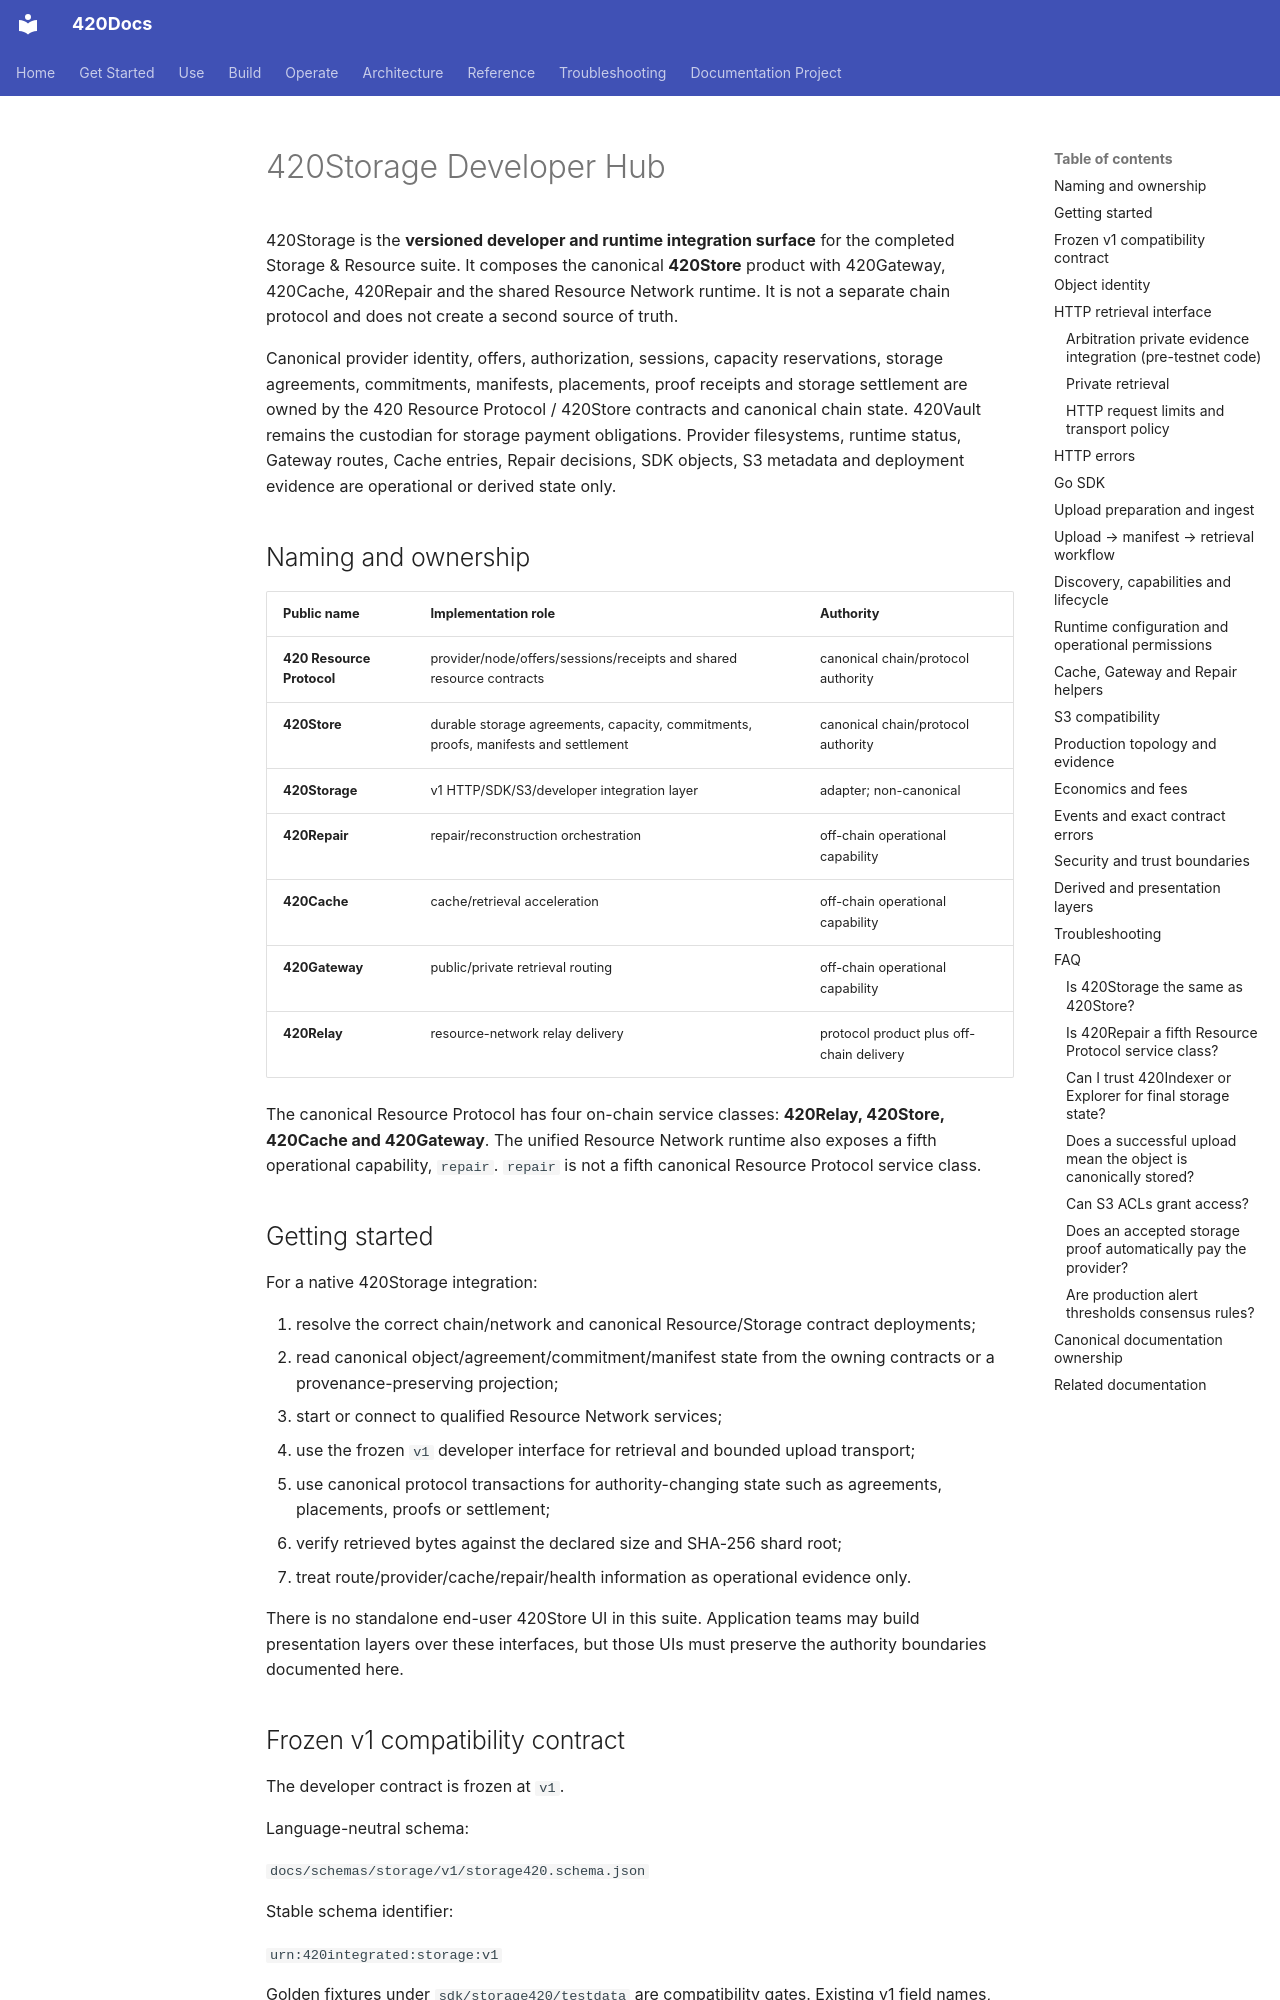

repository: abvhiael/420-integrated-v0.1 · page: developers/420storage-developer-hub/index.html · generator: mkdocs

---
title: 420Storage Developer Hub
audience:
  - developer
  - operator
category: developer
status: complete
version: current
---

# 420Storage Developer Hub

420Storage is the **versioned developer and runtime integration surface** for the completed Storage & Resource suite. It composes the canonical **420Store** product with 420Gateway, 420Cache, 420Repair and the shared Resource Network runtime. It is not a separate chain protocol and does not create a second source of truth.

Canonical provider identity, offers, authorization, sessions, capacity reservations, storage agreements, commitments, manifests, placements, proof receipts and storage settlement are owned by the 420 Resource Protocol / 420Store contracts and canonical chain state. 420Vault remains the custodian for storage payment obligations. Provider filesystems, runtime status, Gateway routes, Cache entries, Repair decisions, SDK objects, S3 metadata and deployment evidence are operational or derived state only.

## Naming and ownership

| Public name | Implementation role | Authority |
| --- | --- | --- |
| **420 Resource Protocol** | provider/node/offers/sessions/receipts and shared resource contracts | canonical chain/protocol authority |
| **420Store** | durable storage agreements, capacity, commitments, proofs, manifests and settlement | canonical chain/protocol authority |
| **420Storage** | v1 HTTP/SDK/S3/developer integration layer | adapter; non-canonical |
| **420Repair** | repair/reconstruction orchestration | off-chain operational capability |
| **420Cache** | cache/retrieval acceleration | off-chain operational capability |
| **420Gateway** | public/private retrieval routing | off-chain operational capability |
| **420Relay** | resource-network relay delivery | protocol product plus off-chain delivery |

The canonical Resource Protocol has four on-chain service classes: **420Relay, 420Store, 420Cache and 420Gateway**. The unified Resource Network runtime also exposes a fifth operational capability, `repair`. `repair` is not a fifth canonical Resource Protocol service class.

## Getting started

For a native 420Storage integration:

1. resolve the correct chain/network and canonical Resource/Storage contract deployments;
2. read canonical object/agreement/commitment/manifest state from the owning contracts or a provenance-preserving projection;
3. start or connect to qualified Resource Network services;
4. use the frozen `v1` developer interface for retrieval and bounded upload transport;
5. use canonical protocol transactions for authority-changing state such as agreements, placements, proofs or settlement;
6. verify retrieved bytes against the declared size and SHA-256 shard root;
7. treat route/provider/cache/repair/health information as operational evidence only.

There is no standalone end-user 420Store UI in this suite. Application teams may build presentation layers over these interfaces, but those UIs must preserve the authority boundaries documented here.
